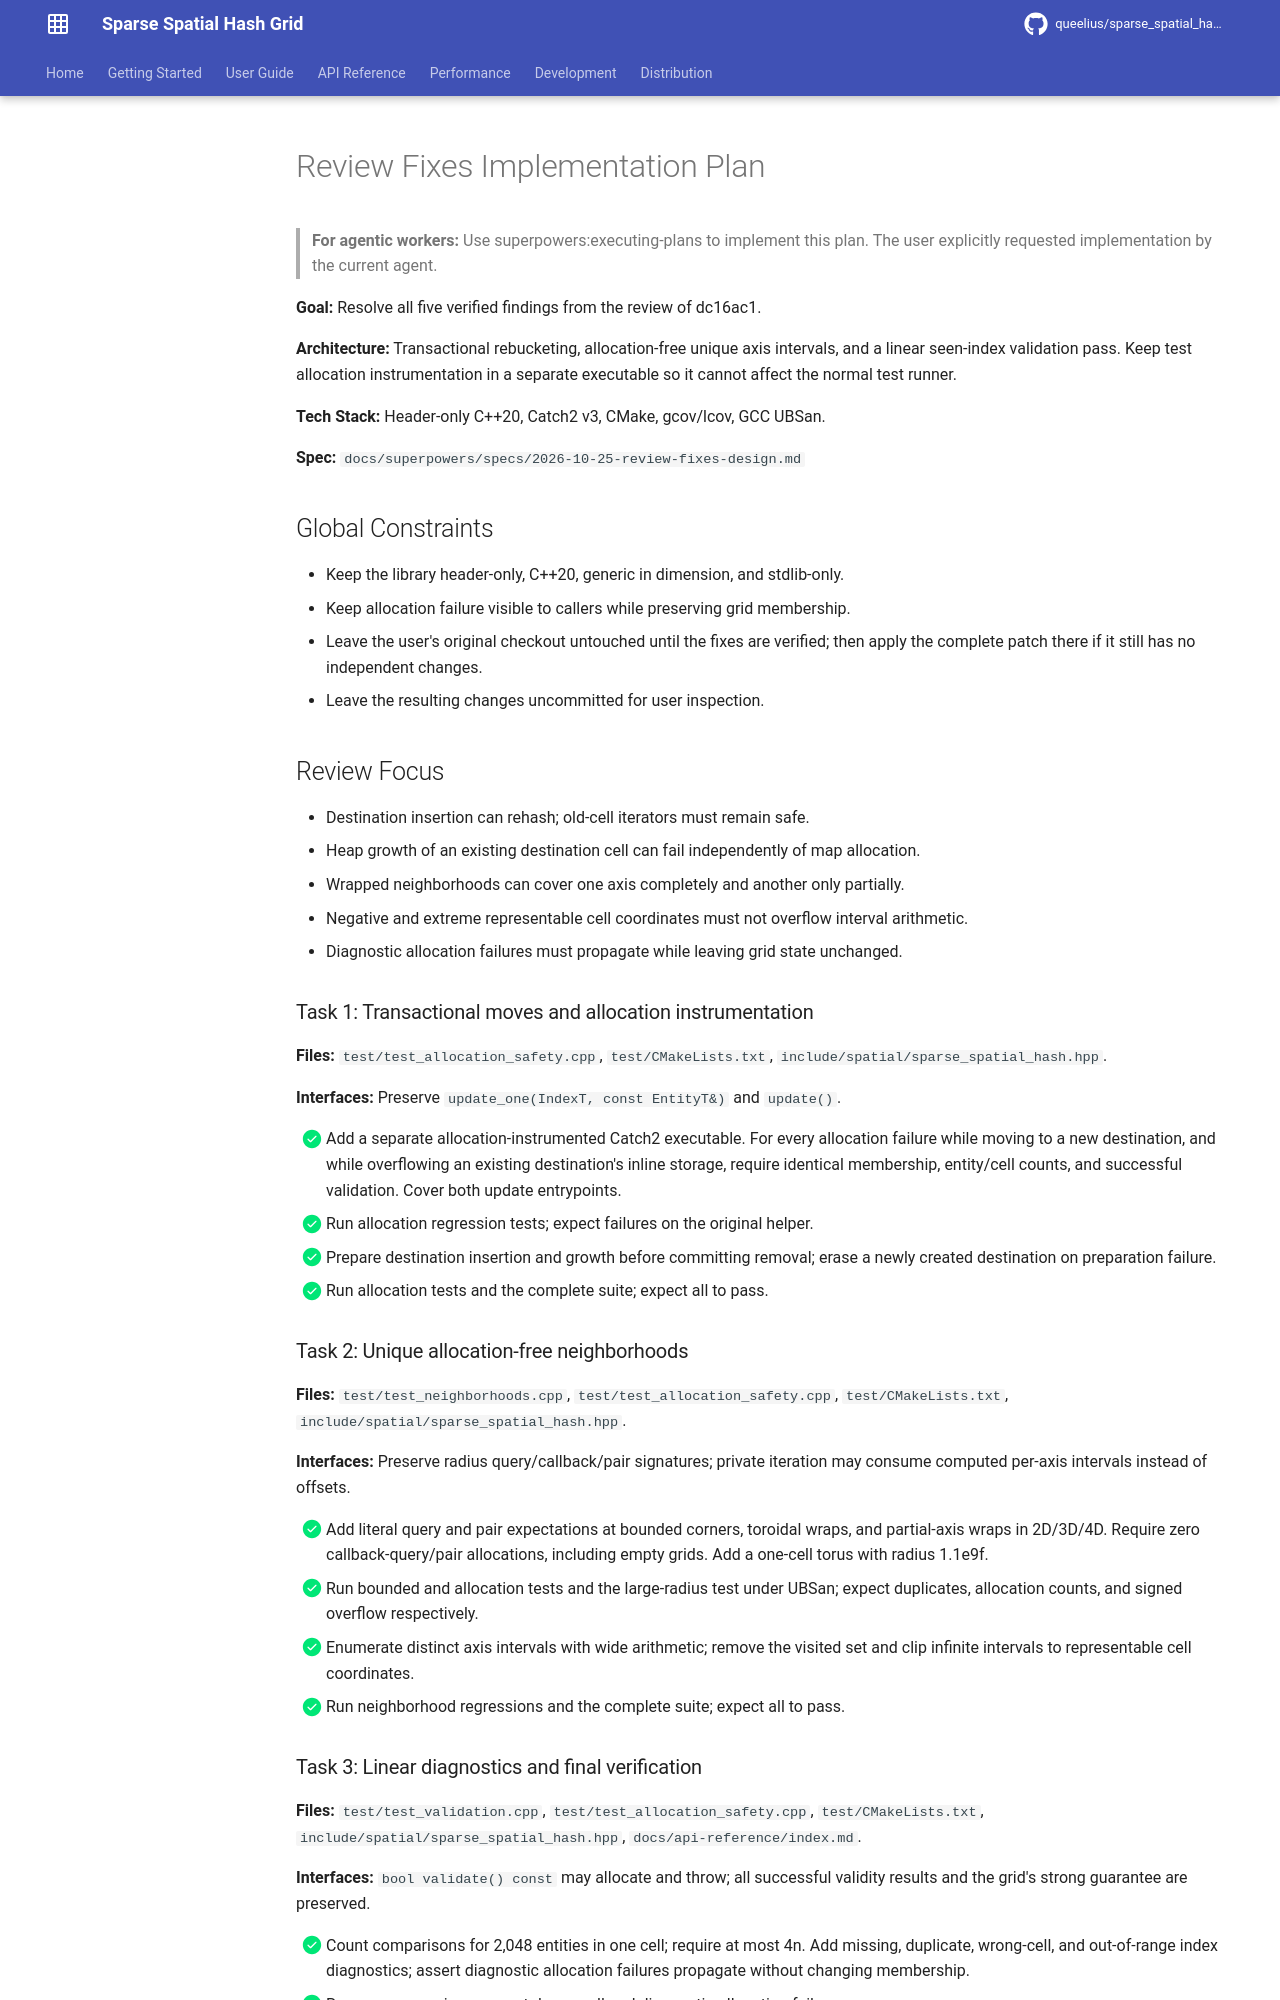

repository: queelius/sparse_spatial_hash · page: superpowers/plans/2026-10-25-review-fixes/index.html · generator: mkdocs

# Review Fixes Implementation Plan

> **For agentic workers:** Use superpowers:executing-plans to implement this plan. The user explicitly requested implementation by the current agent.

**Goal:** Resolve all five verified findings from the review of dc16ac1.

**Architecture:** Transactional rebucketing, allocation-free unique axis intervals,
and a linear seen-index validation pass. Keep test allocation instrumentation in
a separate executable so it cannot affect the normal test runner.

**Tech Stack:** Header-only C++20, Catch2 v3, CMake, gcov/lcov, GCC UBSan.

**Spec:** `docs/superpowers/specs/2026-10-25-review-fixes-design.md`

## Global Constraints

- Keep the library header-only, C++20, generic in dimension, and stdlib-only.
- Keep allocation failure visible to callers while preserving grid membership.
- Leave the user's original checkout untouched until the fixes are verified;
  then apply the complete patch there if it still has no independent changes.
- Leave the resulting changes uncommitted for user inspection.

## Review Focus

- Destination insertion can rehash; old-cell iterators must remain safe.
- Heap growth of an existing destination cell can fail independently of map allocation.
- Wrapped neighborhoods can cover one axis completely and another only partially.
- Negative and extreme representable cell coordinates must not overflow interval arithmetic.
- Diagnostic allocation failures must propagate while leaving grid state unchanged.

### Task 1: Transactional moves and allocation instrumentation

**Files:** `test/test_allocation_safety.cpp`, `test/CMakeLists.txt`,
`include/spatial/sparse_spatial_hash.hpp`.

**Interfaces:** Preserve `update_one(IndexT, const EntityT&)` and `update()`.

- [x] Add a separate allocation-instrumented Catch2 executable. For every
  allocation failure while moving to a new destination, and while overflowing
  an existing destination's inline storage, require identical membership,
  entity/cell counts, and successful validation. Cover both update entrypoints.
- [x] Run allocation regression tests; expect failures on the original helper.
- [x] Prepare destination insertion and growth before committing removal; erase
  a newly created destination on preparation failure.
- [x] Run allocation tests and the complete suite; expect all to pass.

### Task 2: Unique allocation-free neighborhoods

**Files:** `test/test_neighborhoods.cpp`, `test/test_allocation_safety.cpp`,
`test/CMakeLists.txt`, `include/spatial/sparse_spatial_hash.hpp`.

**Interfaces:** Preserve radius query/callback/pair signatures; private iteration
may consume computed per-axis intervals instead of offsets.

- [x] Add literal query and pair expectations at bounded corners, toroidal
  wraps, and partial-axis wraps in 2D/3D/4D. Require zero callback-query/pair
  allocations, including empty grids. Add a one-cell torus with radius 1.1e9f.
- [x] Run bounded and allocation tests and the large-radius test under UBSan;
  expect duplicates, allocation counts, and signed overflow respectively.
- [x] Enumerate distinct axis intervals with wide arithmetic; remove the
  visited set and clip infinite intervals to representable cell coordinates.
- [x] Run neighborhood regressions and the complete suite; expect all to pass.
